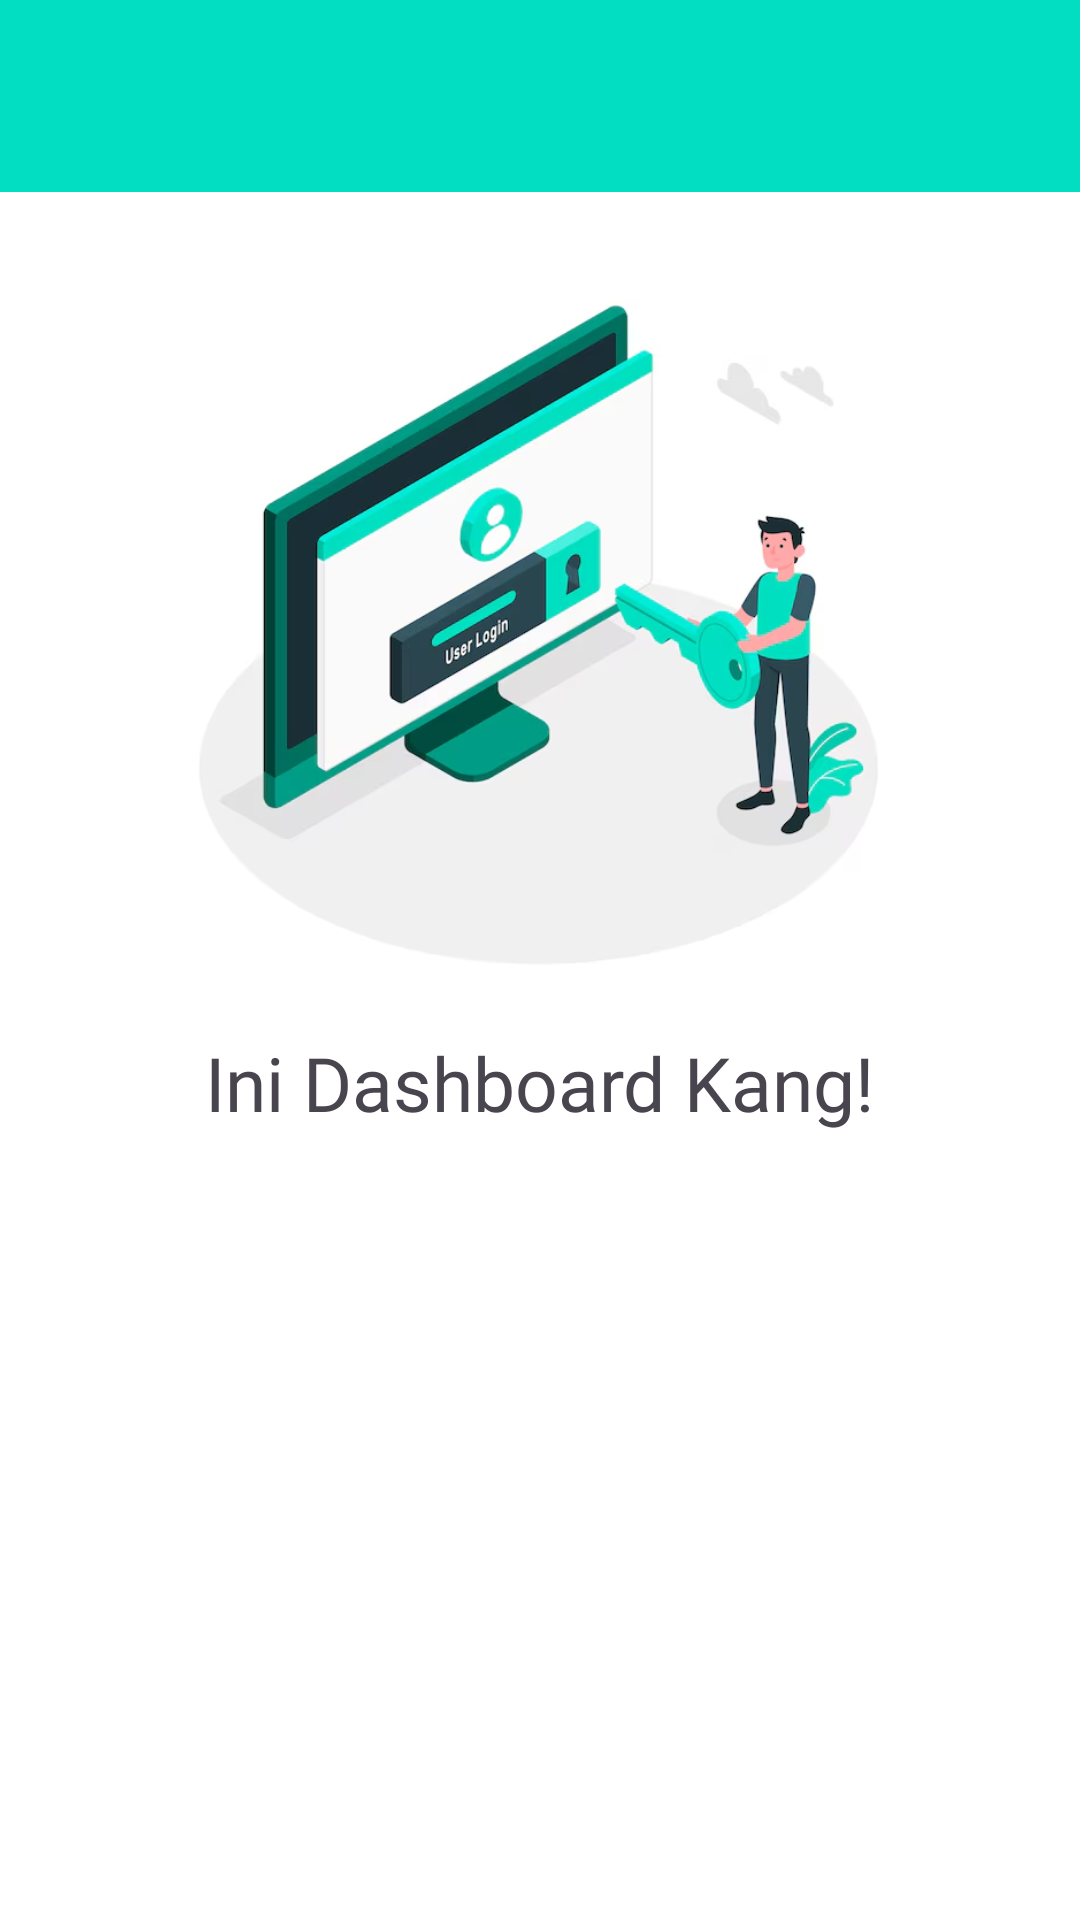

Android layout source for this screen:
<!-- AndroidManifest.xml: application theme Theme.TugasPertemuan8Tab -->
<!-- res/layout/activity_dashboard.xml -->
<?xml version="1.0" encoding="utf-8"?>
<LinearLayout
    xmlns:android="http://schemas.android.com/apk/res/android"
    xmlns:app="http://schemas.android.com/apk/res-auto"
    xmlns:tools="http://schemas.android.com/tools"
    android:background="@android:color/white"
    android:layout_width="match_parent"
    android:layout_height="match_parent"
    android:orientation="vertical"
    android:id="@+id/root_layout"
    tools:context=".Dashboard">

    
    <androidx.appcompat.widget.Toolbar
        android:id="@+id/toolbar"
        android:layout_width="match_parent"
        android:layout_height="?attr/actionBarSize"
        android:background="@color/green"
        app:titleTextColor="@android:color/white"
        app:popupTheme="@style/ThemeOverlay.AppCompat.Light" />


    <ImageView
        android:id="@+id/dashboardImage"
        android:layout_width="240dp"
        android:layout_height="240dp"
        android:layout_gravity="center"
        android:layout_marginTop="24dp"
        android:src="@drawable/illustration" />

    
    <TextView
        android:id="@+id/welcomeText"
        android:layout_width="wrap_content"
        android:layout_height="wrap_content"
        android:text="Ini Dashboard Kang!"
        android:fontFamily="@font/montserrat_bold"
        android:layout_marginTop="16dp"
        android:textSize="25sp"
        android:layout_gravity="center"
        android:layout_marginBottom="24dp" />

</LinearLayout>
<!-- resources referenced by this layout -->
<resources>
  <color name="green">#01DEC1</color>
  <!-- drawable illustration: png bitmap (drawable, 162000 bytes) -->
  <style name="Theme.TugasPertemuan8Tab" parent="Base.Theme.TugasPertemuan8Tab" />
  <style name="Base.Theme.TugasPertemuan8Tab" parent="Theme.Material3.DayNight.NoActionBar">
          
          
      </style>
</resources>
